Labelled photos from "cats_and_dogs", an image-classification folder in Parthraj-Mori/CNN_deep. The possible labels are: cat, dog.

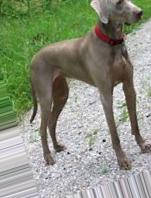
Label: dog

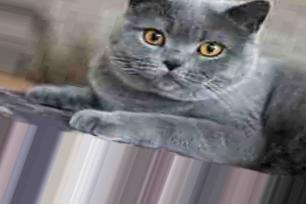
Label: cat

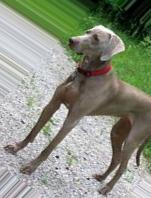
Label: dog

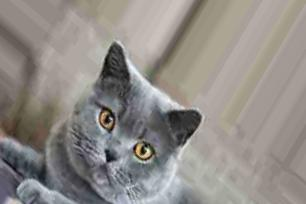
Label: cat
